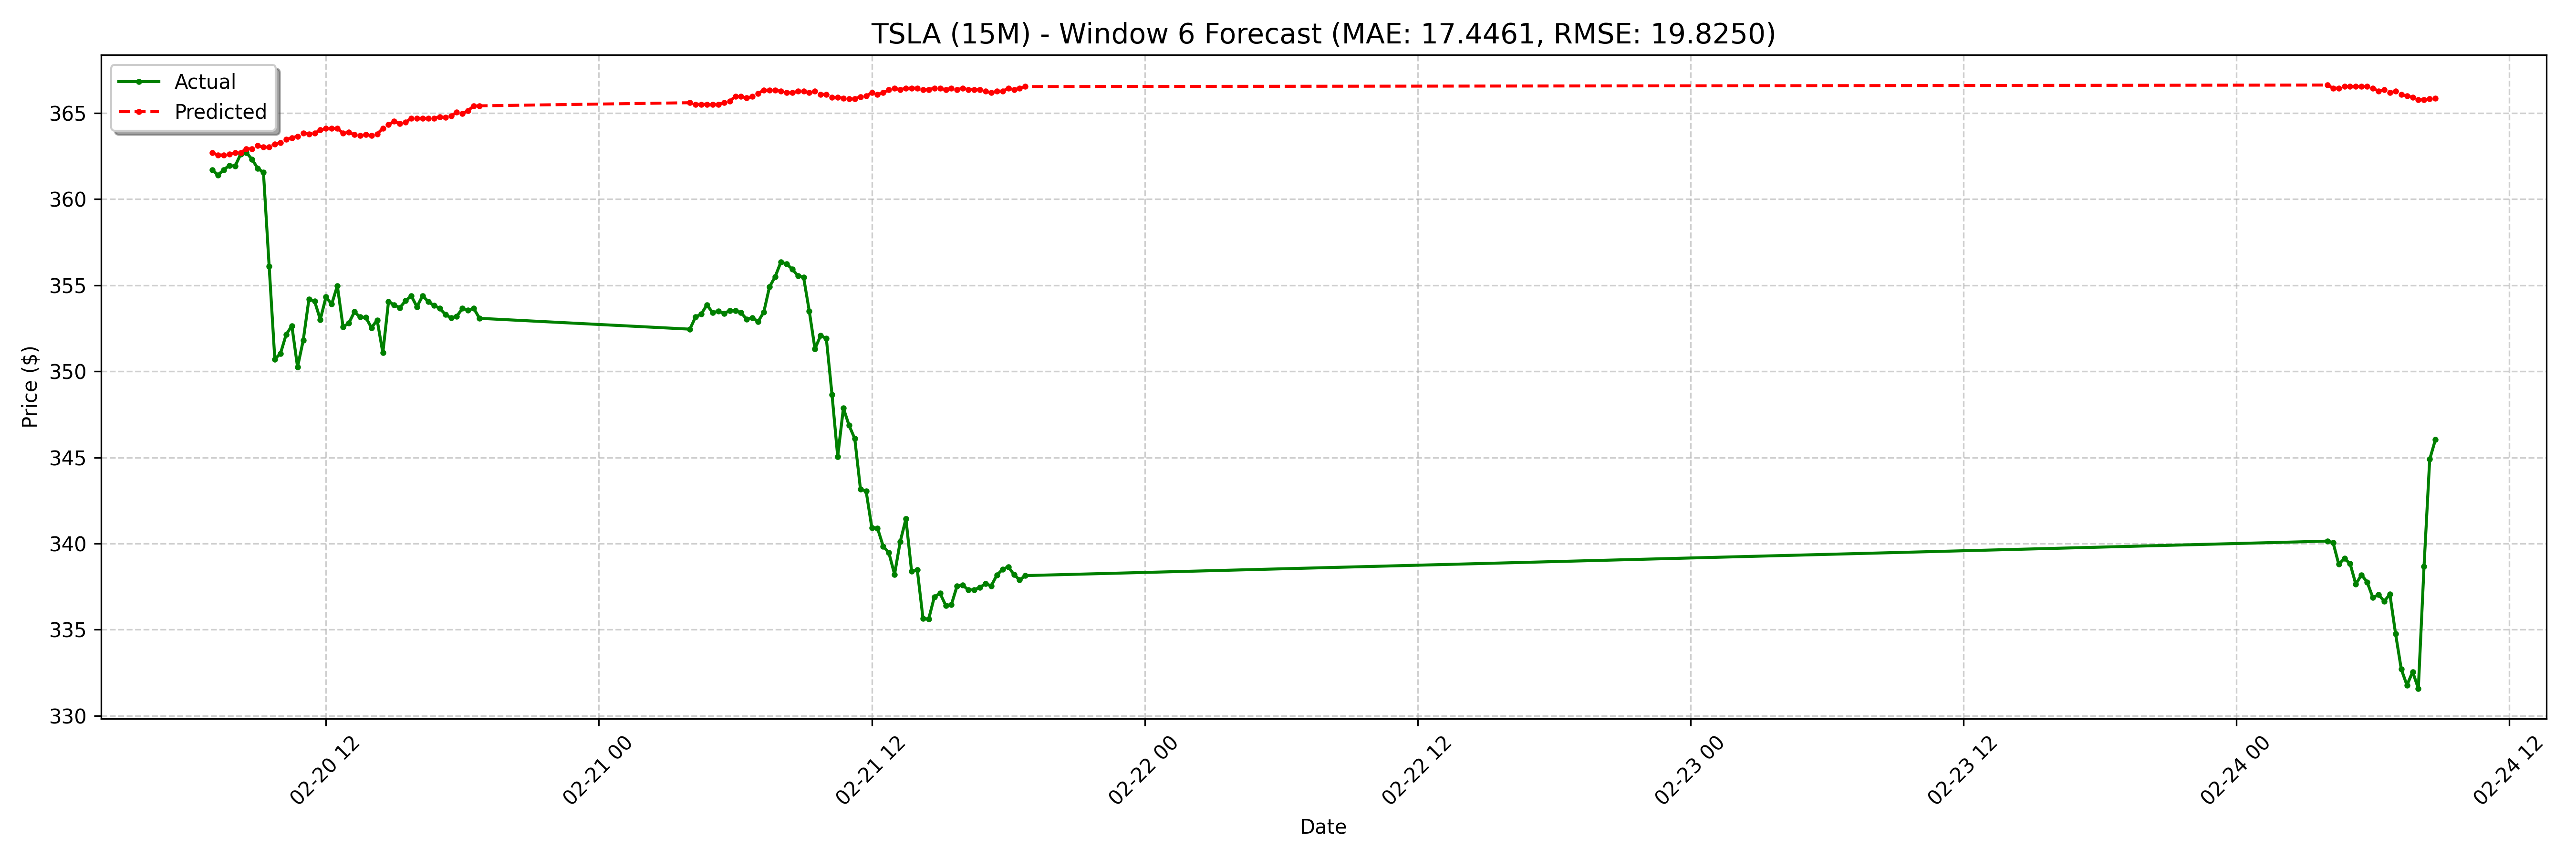

The table this chart was drawn from, first rows:
date, actual, forecast
2025-02-20 07:00:00-05:00, 361.7, 362.7
2025-02-20 07:15:00-05:00, 361.4, 362.6
2025-02-20 07:30:00-05:00, 361.7, 362.6
2025-02-20 07:45:00-05:00, 362, 362.6
2025-02-20 08:00:00-05:00, 361.9, 362.7
2025-02-20 08:15:00-05:00, 362.6, 362.7
2025-02-20 08:30:00-05:00, 362.7, 362.9
2025-02-20 08:45:00-05:00, 362.3, 362.9
2025-02-20 09:00:00-05:00, 361.8, 363.1
2025-02-20 09:15:00-05:00, 361.6, 363
2025-02-20 09:30:00-05:00, 356.1, 363
2025-02-20 09:45:00-05:00, 350.7, 363.2
2025-02-20 10:00:00-05:00, 351, 363.3
2025-02-20 10:15:00-05:00, 352.1, 363.5
2025-02-20 10:30:00-05:00, 352.6, 363.6
2025-02-20 10:45:00-05:00, 350.2, 363.7
2025-02-20 11:00:00-05:00, 351.8, 363.8
2025-02-20 11:15:00-05:00, 354.2, 363.8
2025-02-20 11:30:00-05:00, 354.1, 363.8
2025-02-20 11:45:00-05:00, 353, 364
2025-02-20 12:00:00-05:00, 354.3, 364.1
2025-02-20 12:15:00-05:00, 353.9, 364.1
2025-02-20 12:30:00-05:00, 355, 364.1
2025-02-20 12:45:00-05:00, 352.6, 363.8
2025-02-20 13:00:00-05:00, 352.8, 363.9
2025-02-20 13:15:00-05:00, 353.5, 363.7
2025-02-20 13:30:00-05:00, 353.1, 363.7
2025-02-20 13:45:00-05:00, 353.1, 363.7
2025-02-20 14:00:00-05:00, 352.5, 363.7
2025-02-20 14:15:00-05:00, 353, 363.8
2025-02-20 14:30:00-05:00, 351.1, 364.1
2025-02-20 14:45:00-05:00, 354.1, 364.3
2025-02-20 15:00:00-05:00, 353.9, 364.5
2025-02-20 15:15:00-05:00, 353.7, 364.4
2025-02-20 15:30:00-05:00, 354.1, 364.5
2025-02-20 15:45:00-05:00, 354.4, 364.7
2025-02-20 16:00:00-05:00, 353.8, 364.7
2025-02-20 16:15:00-05:00, 354.4, 364.7
2025-02-20 16:30:00-05:00, 354, 364.7
2025-02-20 16:45:00-05:00, 353.8, 364.7
2025-02-20 17:00:00-05:00, 353.7, 364.8
2025-02-20 17:15:00-05:00, 353.3, 364.7
2025-02-20 17:30:00-05:00, 353.1, 364.8
2025-02-20 17:45:00-05:00, 353.2, 365.1
2025-02-20 18:00:00-05:00, 353.6, 365
2025-02-20 18:15:00-05:00, 353.6, 365.1
2025-02-20 18:30:00-05:00, 353.6, 365.4
2025-02-20 18:45:00-05:00, 353.1, 365.4
2025-02-21 04:00:00-05:00, 352.4, 365.6
2025-02-21 04:15:00-05:00, 353.2, 365.5
2025-02-21 04:30:00-05:00, 353.3, 365.5
2025-02-21 04:45:00-05:00, 353.9, 365.5
2025-02-21 05:00:00-05:00, 353.4, 365.5
2025-02-21 05:15:00-05:00, 353.5, 365.5
2025-02-21 05:30:00-05:00, 353.4, 365.6
2025-02-21 05:45:00-05:00, 353.5, 365.7
2025-02-21 06:00:00-05:00, 353.5, 366
2025-02-21 06:15:00-05:00, 353.4, 366
2025-02-21 06:30:00-05:00, 353, 365.9
2025-02-21 06:45:00-05:00, 353.1, 366
... 68 more rows
